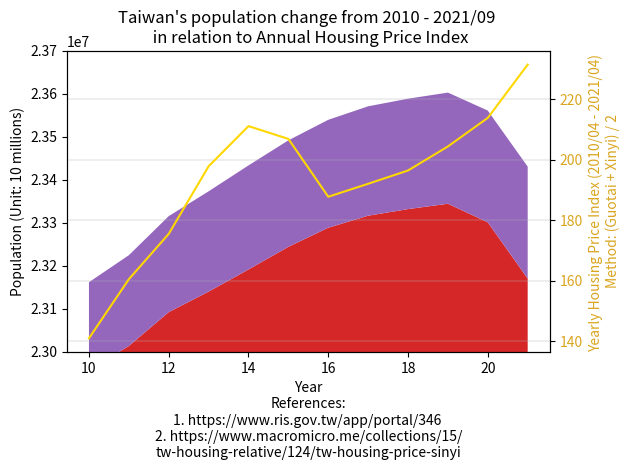

This chart was generated by the following Python code:
import matplotlib.pyplot as plt

year = ["2010", "'11", "'12", "'13", "'14", "'15", "'16", "'17", "'18", "'19", "'20", "'21/08", "'21/09"]

northTW = [(3897367 + 2618772 + 460486 + 2002060 + 513015 + 384134 + 415344), # 2010
           (3916451 + 2650968 + 459061 + 2013305 + 517641 + 379927 + 420052), # 2011
           (3939305 + 2673226 + 458595 + 2030161 + 523993 + 377153 + 425071), # 2012
           (3954929 + 2686516 + 458456 + 2044023 + 530486 + 374914 + 428483), # 2013
           (3966818 + 2702315 + 458777 + 2058328 + 537630 + 373077 + 431988), # 2014
           (3970644 + 2704810 + 458117 + 2105780 + 542042 + 372105 + 434060), # 2015
           (3979208 + 2695704 + 457538 + 2147763 + 547481 + 372100 + 437337), # 2016
           (3986689 + 2683257 + 456607 + 2188017 + 552169 + 371458 + 441132), # 2017
           (3995717 + 2668572 + 455221 + 2220872 + 557010 + 370155 + 445635), # 2018
           (4018696 + 2645041 + 454178 + 2249037 + 563933 + 368893 + 448803), # 2019
           (4030954 + 2602418 + 453087 + 2268807 + 570775 + 367577 + 451412), # 2020
#           (4019898 + 2553798 + 451635 + 2272976 + 573858 + 365591 + 452781), # 2021/08
           (4017632 + 2544720 + 451422 + 2272812 + 574512 + 365117 + 452882), # 2021/09
           ]

centralTW = [(2648419 + 560968 + 1307286 + 526491 + 717653), # 2010
             (2664394 + 562010 + 1303039 + 522807 + 713556), # 2011
             (2684893 + 563976 + 1299868 + 520196 + 710991), # 2012
             (2701661 + 565554 + 1296013 + 517222 + 707792), # 2013
             (2719835 + 567132 + 1291474 + 514315 + 705356), # 2014
             (2744445 + 563912 + 1289072 + 509490 + 699633), # 2015
             (2767239 + 559189 + 1287146 + 505163 + 694873), # 2016
             (2787070 + 553807 + 1282458 + 501051 + 690373), # 2017
             (2803894 + 548863 + 1277824 + 497031 + 686022), # 2018
             (2815261 + 545459 + 1272802 + 494112 + 681306), # 2019
             (2820787 + 542590 + 1266670 + 490832 + 676873), # 2020
#             (2818139 + 539879 + 1259246 + 487185 + 672557), # 2021/08
             (2816393 + 539361 + 1257991 + 486455 + 671686), # 2021/09
             ]

southTW = [(1873794 + 2773483 + 543248 + 873509 + 272390), # 2010
           (1876960 + 2774470 + 537942 + 864529 + 271526), # 2011
           (1881645 + 2778659 + 533723 + 858441 + 271220), # 2012
           (1883208 + 2779877 + 529229 + 852286 + 270872), # 2013
           (1884284 + 2778992 + 524783 + 847917 + 270883), # 2014
           (1885541 + 2778918 + 519839 + 841253 + 270366), # 2015
           (1886033 + 2779371 + 515320 + 835792 + 269874), # 2016
           (1886522 + 2776912 + 511182 + 829939 + 269398), # 2017
           (1883831 + 2773533 + 507068 + 825406 + 268622), # 2018
           (1880906 + 2773198 + 503113 + 819184 + 267690), # 2019
           (1874917 + 2765932 + 499481 + 812658 + 266005), # 2020
#           (1867554 + 2753530 + 495662 + 807159 + 264858), # 2021/08
           (1866073 + 2751317 + 494868 + 806305 + 265002), # 2021/09
           ]

eastTW = [(338805 + 230673), # 2010
          (336838 + 228290), # 2011
          (335190 + 226252), # 2012
          (333897 + 224821), # 2013
          (333392 + 224470), # 2014
          (331945 + 222452), # 2015
          (330911 + 220802), # 2016
          (329237 + 219540), # 2017
          (327968 + 218919), # 2018
          (326247 + 216781), # 2019
          (324372 + 215261), # 2020
#          (322506 + 213956), # 2021/08
          (322260 + 213818), # 2021/09
          ]

outlyingTW = [(107308 + 96918), # 2010 Fujian + Penghu
              (113989 + 97157), # 2011
              (124421 + 98843), # 2012
              (132878 + 100400), # 2013
              (140229 + 101758), # 2014
              (145346 + 102304), # 2015
              (147709 + 103263), # 2016
              (150336 + 104073), # 2017
              (152329 + 104440), # 2018
              (153274 + 105207), # 2019
              (153876 + 105952), # 2020
#              (140004 + 13420 + 105645), # 2021/08
              (140856 + 13429 + 106036), # 2021/09
              ]

x = range(10, 22)

date = [10, 11, 12, 13, 14, 15, 16, 17, 18, 19, 20, 21]
index = [(330.60 + 129.45) / 2]
housing_index = [(91.03 + 191.07) / 2, # 2010/04 (Guotai index + Xinyi index) / 2
                 (102.42 + 218.72) / 2, # 2011/04
                 (109.85 + 241.27) / 2, # 2012/04
                 (117.29 + 278.51) / 2, # 2013/04
                 (124.60 + 297.78) / 2, # 2014/04
                 (124.61 + 289.3) / 2,  # 2015/04
                 (95.92 + 279.74) / 2, # 2016/04
                 (101.89 + 282.36) / 2, # 2017/04
                 (107.48 + 285.55) / 2, # 2018/04
                 (114.48 + 294.46) / 2, # 2019/04
                 (125.22 + 302.61) / 2, # 2020/04
                 (129.45 + 333.60) / 2, # 2021/04
                 ]

figure, axes = plt.subplots()

axes.stackplot(x, northTW, centralTW, southTW, eastTW, outlyingTW, labels=year)
axes.set_ylim(23000000, 23700000)
axes.ticklabel_format(style='sci', axis='y', scilimits=(0, 0))
axes.set_xlabel("Year\n"
                "References:\n"
                "1. https://www.ris.gov.tw/app/portal/346 \n"
                "2. https://www.macromicro.me/collections/15/\n"
                "tw-housing-relative/124/tw-housing-price-sinyi")

axes.set_ylabel("Population (Unit: 10 millions)")

axes2 = axes.twinx()
axes2.set_ylabel("Yearly Housing Price Index (2010/04 - 2021/04) \n"
                 "Method: (Guotai + Xinyi) / 2", color='goldenrod')

axes2.plot(x, housing_index, color='gold')
axes2.tick_params(axis='y', labelcolor='goldenrod')

plt.grid(linewidth=0.3)
plt.title("Taiwan's population change from 2010 - 2021/09 \n in relation to Annual Housing Price Index")

figure.tight_layout()

plt.show()

# References:
# 1. https://www.macromicro.me/collections/15/tw-housing-relative/124/tw-housing-price-sinyi
# 2.
